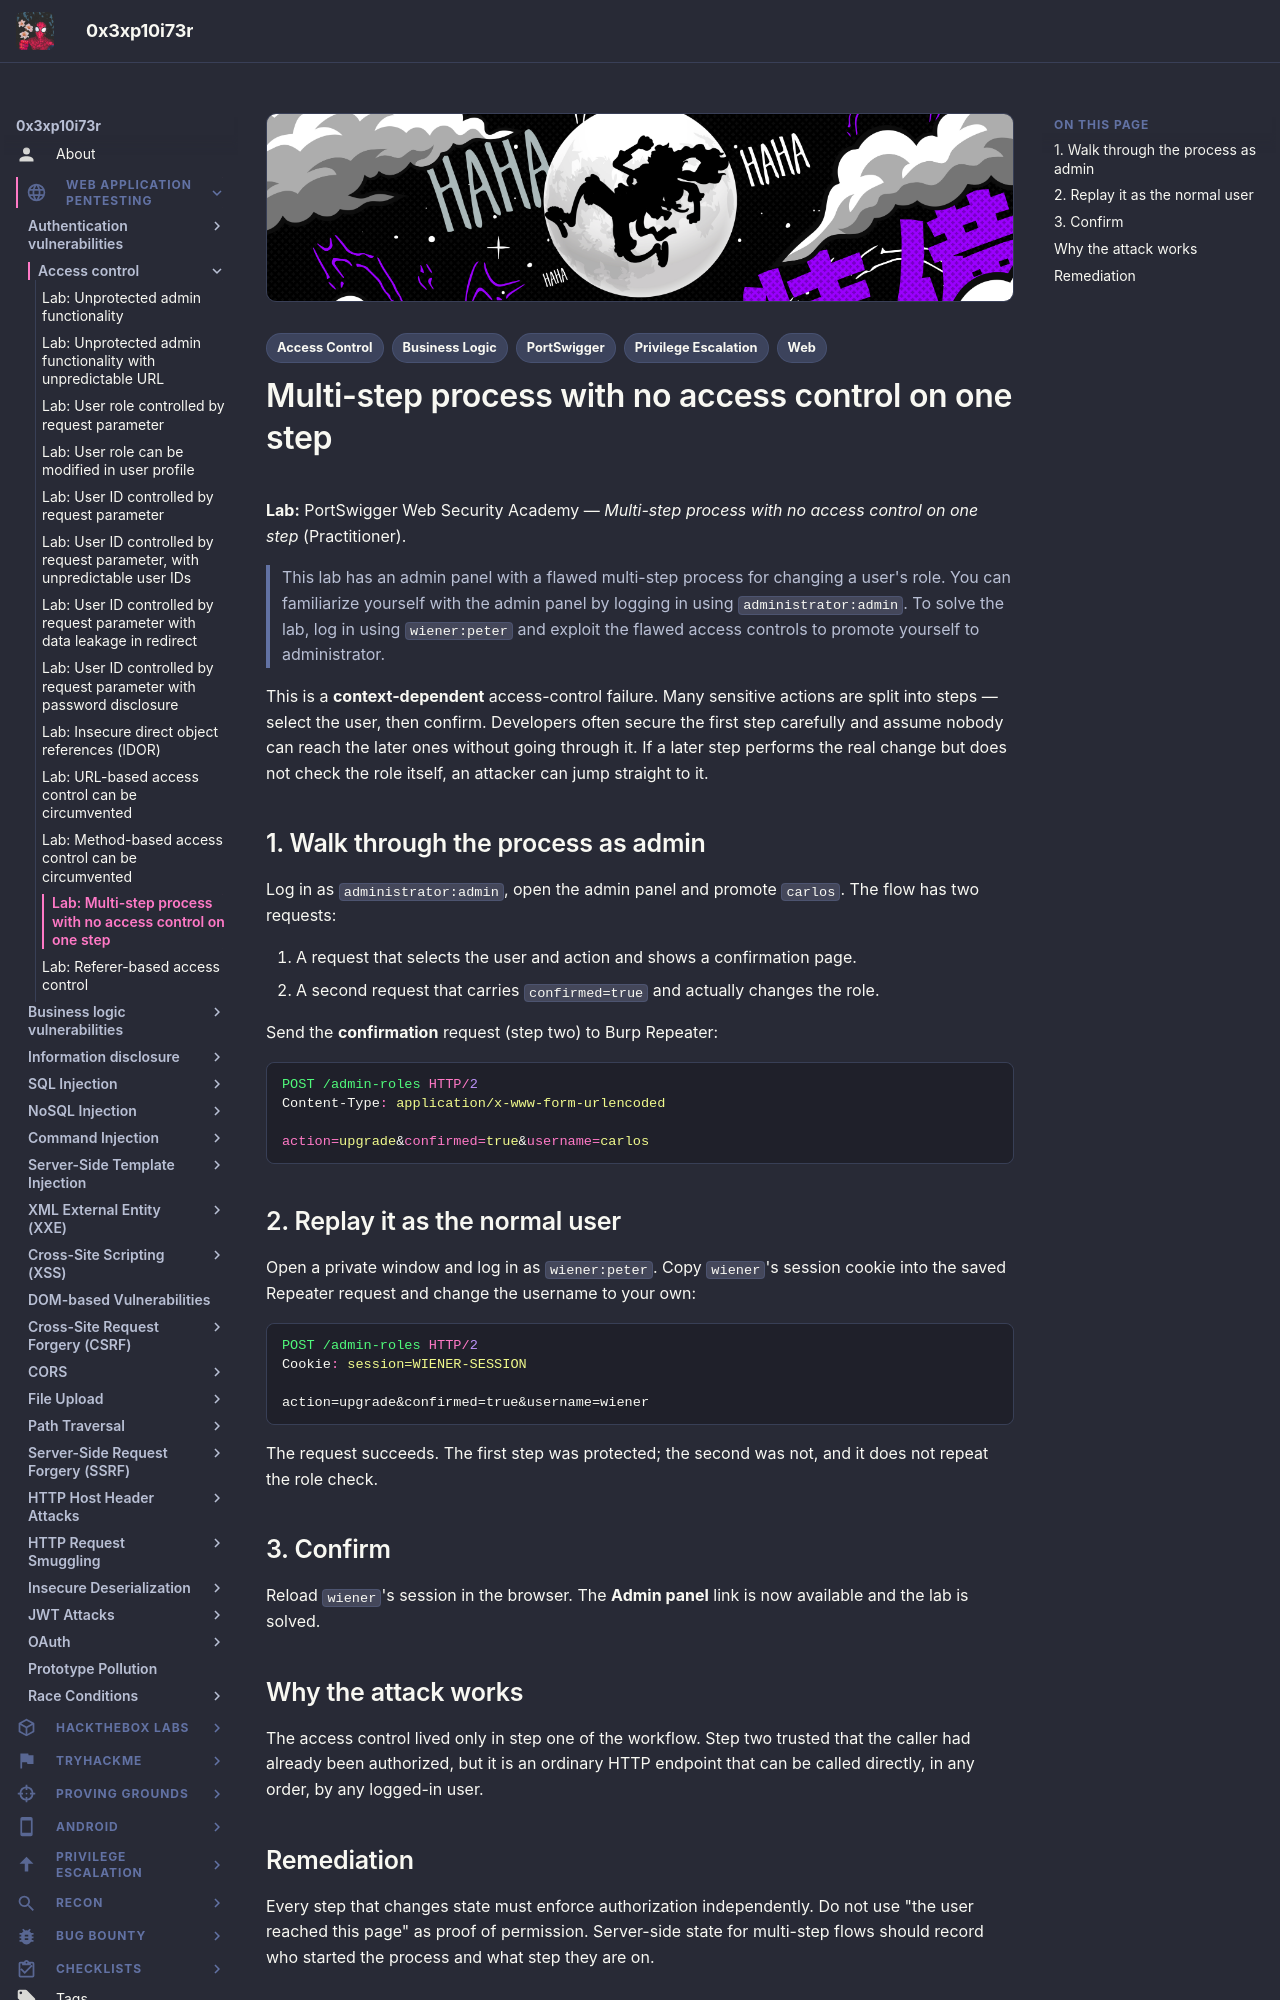

repository: 0x3xp10i73r/offsec-vault · page: web-application-pentesting/access-control/multi-step-process-no-access-control/index.html · generator: mkdocs

---
title: "Lab: Multi-step process with no access control on one step"
description: "Skipping the guarded first step of an admin workflow and replaying only the unprotected confirmation request as a normal user."
tags:
  - Web
  - Access Control
  - Business Logic
  - Privilege Escalation
  - PortSwigger
---

# Multi-step process with no access control on one step

**Lab:** PortSwigger Web Security Academy — *Multi-step process with no access control on one step* (Practitioner).

> This lab has an admin panel with a flawed multi-step process for changing a user's role. You can familiarize yourself with the admin panel by logging in using `administrator:admin`. To solve the lab, log in using `wiener:peter` and exploit the flawed access controls to promote yourself to administrator.

This is a **context-dependent** access-control failure. Many sensitive actions are split into steps — select the user, then confirm. Developers often secure the first step carefully and assume nobody can reach the later ones without going through it. If a later step performs the real change but does not check the role itself, an attacker can jump straight to it.

## 1. Walk through the process as admin

Log in as `administrator:admin`, open the admin panel and promote `carlos`. The flow has two requests:

1. A request that selects the user and action and shows a confirmation page.
2. A second request that carries `confirmed=true` and actually changes the role.

Send the **confirmation** request (step two) to Burp Repeater:

```http
POST /admin-roles HTTP/2
Content-Type: application/x-www-form-urlencoded

action=upgrade&confirmed=true&username=carlos
```

## 2. Replay it as the normal user

Open a private window and log in as `wiener:peter`. Copy `wiener`'s session cookie into the saved Repeater request and change the username to your own:

```http
POST /admin-roles HTTP/2
Cookie: session=WIENER-SESSION

action=upgrade&confirmed=true&username=wiener
```

The request succeeds. The first step was protected; the second was not, and it does not repeat the role check.

## 3. Confirm

Reload `wiener`'s session in the browser. The **Admin panel** link is now available and the lab is solved.

## Why the attack works

The access control lived only in step one of the workflow. Step two trusted that the caller had already been authorized, but it is an ordinary HTTP endpoint that can be called directly, in any order, by any logged-in user.
